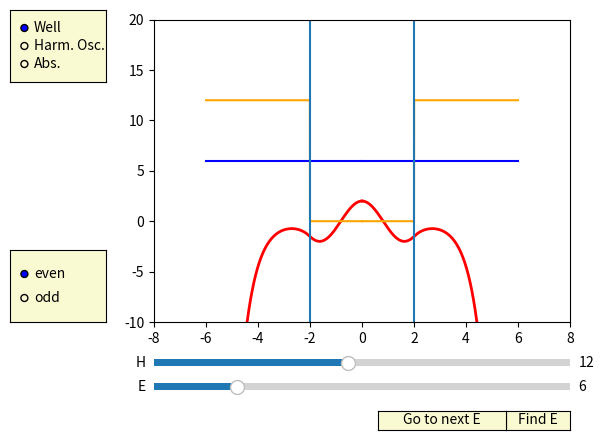

Reproduce this figure in Python.
'''
f''(x) = 2m/hbar^2(V(x)- E)f(x)
'''
import numpy as np
import matplotlib.pyplot as plt
from matplotlib.widgets import Slider, Button, RadioButtons
import math
import sys

sys.setrecursionlimit(100000)

omega0 = 1
m = 1
even = True
H = 12
Pot = 'Well'

def V(x):
    global Pot
    if Pot == 'Well':
        return VWell(x)
    elif Pot == 'Osc':
        return VOsc(x)
    else:
        V1 = 1
        V2 = 1
        k1 = 1 + np.sqrt(5)
        k2 = 2
        if x > -2 and x < -2:
            return V1*np.sin(k1*x) + V2*np.sin(k2*x)
        else:
            return math.inf

def VWell(x):
    global H
    if x<-2:
        return H
    elif x > 2:
        return H
    else:
        return 0

def VOsc(x):
    return 1/2 * omega0 * m * x**2

def VAbs(x):
    return H*abs(x)

def EulerAndPlot():
    global PhysStop, e0, E
    xtab = np.linspace(0, PhysStop*3, 1000)
    f = np.zeros(1000)
    delta = xtab[1]-xtab[0]
    if even:
        f[0] = 2
        df = 0
    else:
        f[0] = 0
        df = 7

    for i in range(len(xtab)-1):
        df = df + delta*e0*(V(xtab[i]) - E)*f[i]
        f[i+1] = f[i] + delta*df
    return xtab, f



PhysStop = 2
e0 = np.pi**2/16
E = H/2


fig, ax = plt.subplots()
plt.subplots_adjust(left=0.25, bottom=0.25)
xtab, f = EulerAndPlot()
l, = plt.plot(xtab, f, lw=2, color='red')
if even:
    l2, = plt.plot(-xtab, f, lw=2, color='red')
else:
    l2, = plt.plot(-xtab, -f, lw=2, color='red')
lV, = plt.plot(xtab, [V(x) for x in xtab], color = 'orange')
lV2, = plt.plot(-xtab, [V(x) for x in -xtab], color = 'orange')
lE, =  plt.plot(-xtab, [E]*len(xtab), color = 'blue')
lE2, = plt.plot(xtab, [E]*len(xtab), color = 'blue')
plt.axis([-4*PhysStop, 4*PhysStop, -10, 20])
vl = plt.axvline(x = PhysStop)
vl2 = plt.axvline(x = -PhysStop)

axcolor = 'lightgoldenrodyellow'
axfreq = plt.axes([0.25, 0.1, 0.65, 0.03], facecolor=axcolor)
axamp = plt.axes([0.25, 0.15, 0.65, 0.03], facecolor=axcolor)

sE = Slider(axfreq, 'E', 0, 30.0, valinit=E, valstep=0.001)
sH = Slider(axamp, 'H', 5, 20.0, valinit=H)

fprev = f

def update(val):
    global E, H, PhysStop
    #amp = samp.val
    E = sE.val
    H = sH.val
    lE.set_ydata([E]*len(xtab))
    lE2.set_ydata([E]*len(xtab))
    _, f = EulerAndPlot()
    l.set_ydata(f)
    if even:
        l2.set_ydata(f)
    else:
        l2.set_ydata(-f)
    lV.set_ydata([V(x) for x in xtab])
    lV2.set_ydata([V(x) for x in -xtab])
    try:
        idx = np.argwhere(np.diff(np.sign(np.array([E for _ in xtab]) - np.array([V(x) for x in xtab])))).flatten()
        if idx.size > 0:
            vl.set_xdata(xtab[idx])
            PhysStop = xtab[idx]
        idx = np.argwhere(np.diff(np.sign(np.array([E for _ in -xtab]) - np.array([V(x) for x in -xtab])))).flatten()
        if idx.size > 0:
            vl2.set_xdata(-xtab[idx])
        pass
    except ValueError:
        PhysStop = 10
        vl.set_xdata(PhysStop)
        vl2.set_xdata(-PhysStop)
    fig.canvas.draw_idle()
    
sE.on_changed(update)
sH.on_changed(update)
#samp.on_changed(update)

resetax = plt.axes([0.8, 0.025, 0.1, 0.04])
button = Button(resetax, 'Find E', color=axcolor, hovercolor='0.975')

resetax2 = plt.axes([0.6, 0.025, 0.2, 0.04])
button2 = Button(resetax2, 'Go to next E', color=axcolor, hovercolor='0.975')

Es = []

def find_next(event):
    global E, Es
    initE = E
    Es = findEs()
    print(Es)
    best = 0
    minDist = +math.inf
    for pE in Es:
        if abs(initE - pE) < minDist:
            minDist = abs(initE - pE)
            best = pE
    E = best
    sE.set_val(E)
    update(0)

def go_to_next(event):
    global E, Es
    initE = E
    best = 0
    minDist = +math.inf
    for pE in Es:
        if abs(initE - pE) < minDist:
            minDist = abs(initE - pE)
            best = pE
    E = best
    sE.set_val(E)
    update(0)
    
button.on_clicked(find_next)
button2.on_clicked(go_to_next)

rax = plt.axes([0.025, 0.25, 0.15, 0.15], facecolor=axcolor)
radio = RadioButtons(rax, ('even', 'odd'), active=0)

rax2 = plt.axes([0.025, 0.75, 0.15, 0.15], facecolor=axcolor)
radio2 = RadioButtons(rax2, ('Well', 'Harm. Osc.', 'Abs.'), active=0)

def parity(label):
    global even
    if label == 'even':
        even = True
    else:
        even = False
    update(0)

def potent(label):
    global Pot
    if label == 'Well':
        Pot = label
    elif label == 'Harm. Osc.':
        Pot = 'Osc'
    else:
        Pot = 'Abs'
    update(0)
    
radio.on_clicked(parity)
radio2.on_clicked(potent)


def dichotomie(Emin, Emax, PosToNeg = True, citer = 0):
    global E
    if citer >= 10000:
        return
    E = (Emax + Emin)/2
    _, f = EulerAndPlot()
    if abs(f[-1]) <= 0.1:
        return
    if PosToNeg:
        if f[-1] < 0:
            return dichotomie(Emin, E, PosToNeg, citer+1)
        else:
            return dichotomie(E, Emax, PosToNeg, citer+1)
    else:
        if f[-1] < 0:
            return dichotomie(E, Emax, PosToNeg, citer+1)
        else:
            return dichotomie(Emin, E, PosToNeg, citer+1)

#resetax = plt.axes([0.8, 0.025, 0.1, 0.04])
#button = Button(resetax, 'Find E', color=axcolor, hovercolor='0.975')

def findEs():
    global E
    prevS = 0
    prevE = 0
    Es = []
    xtab, f = EulerAndPlot()
    for BigE in np.linspace(0, 30, 1000): #Broad Phase
        E = BigE
        xtab, f = EulerAndPlot()
        if np.sign(f[-1]) != prevS:
            if prevS == 0:
                prevS = np.sign(f[-1])
            else:
                #print('Specific')
                dichotomie(prevE, E, prevS == ((prevS+1)/2 == 1), 0)
                Es.append(E)
        #idx = np.argwhere(np.diff(np.sign(np.array([E for _ in xtab]) - np.array([V(x) for x in xtab])))).flatten()
        #if idx.size == 0:
        #    print('Stopped at: ', E)
        #    break
        prevE = E
        prevS = np.sign(f[-1])
    return Es

#button.on_clicked(find_next)

plt.show()

